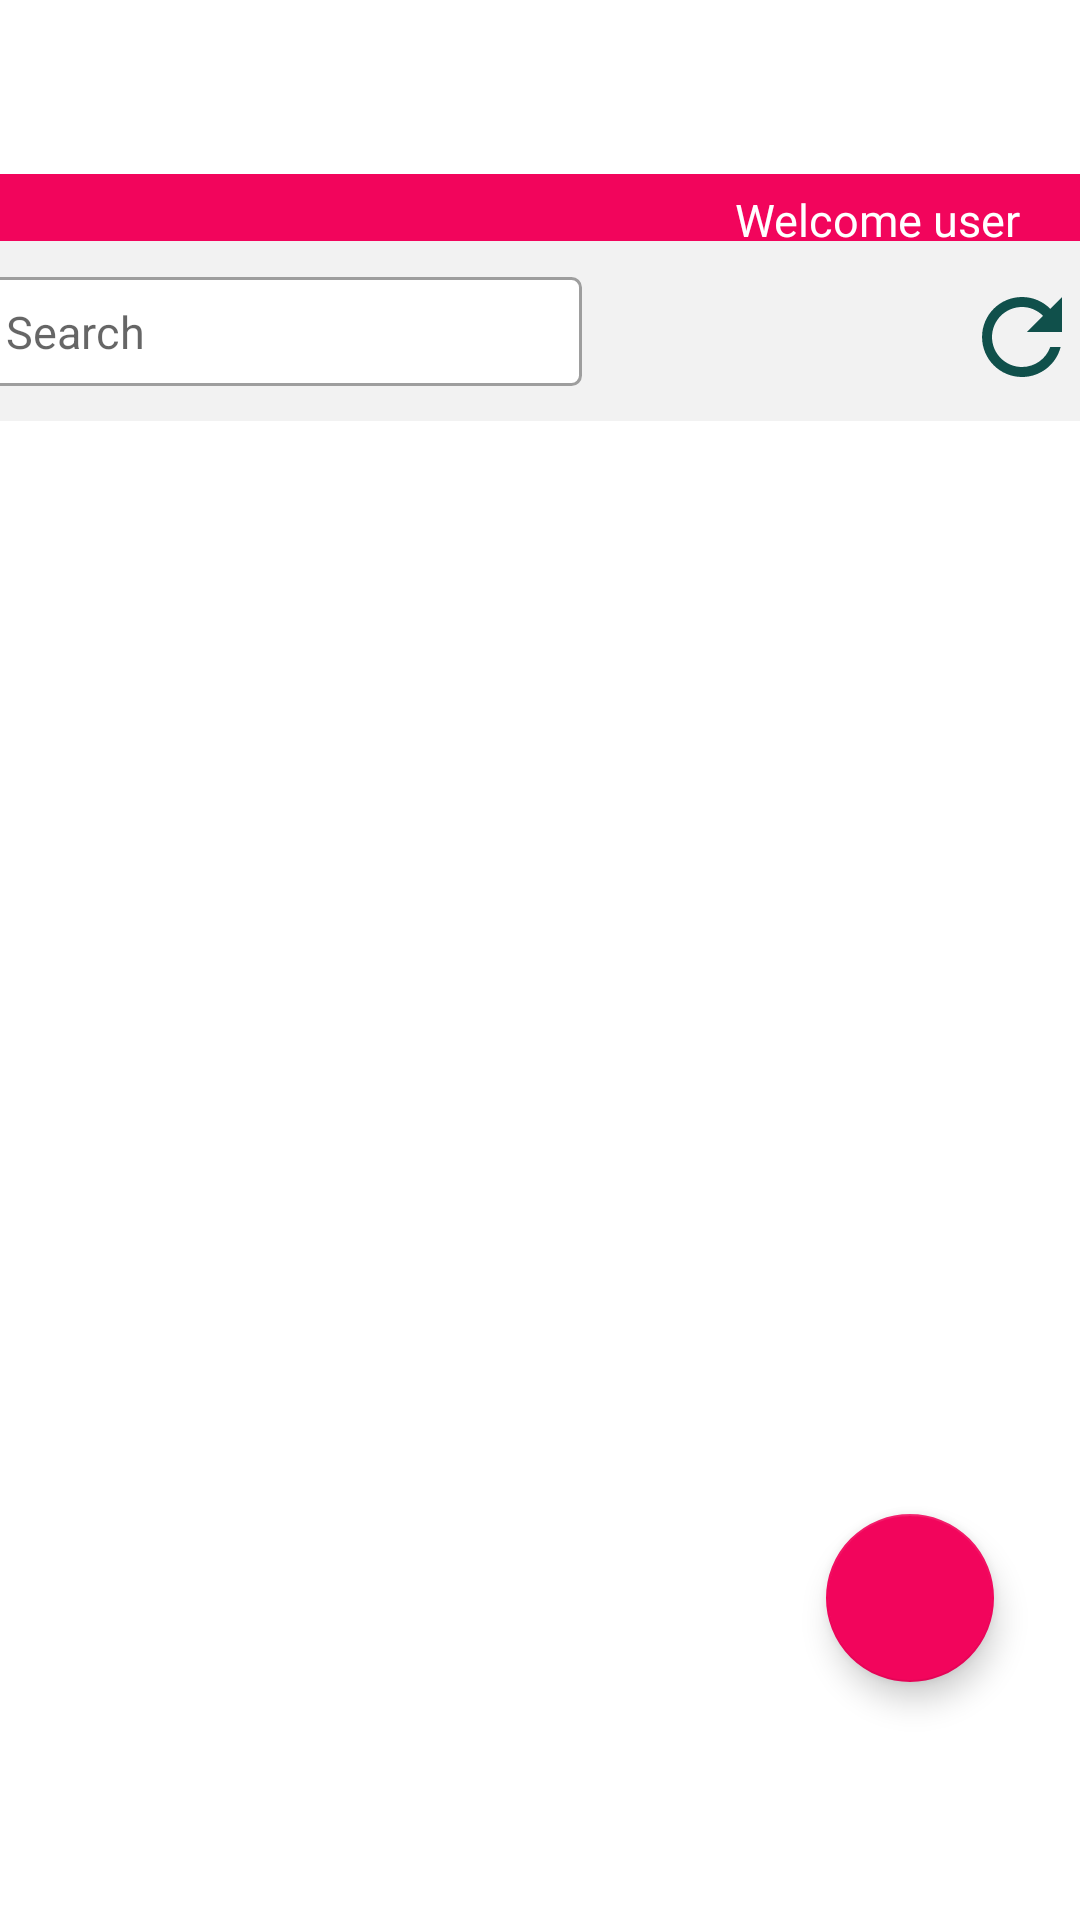

Android layout source for this screen:
<!-- AndroidManifest.xml: application theme Theme.ConstructionJobs -->
<!-- res/layout/fragment_listings.xml -->
<?xml version="1.0" encoding="utf-8"?>
<androidx.constraintlayout.widget.ConstraintLayout xmlns:android="http://schemas.android.com/apk/res/android"
    xmlns:app="http://schemas.android.com/apk/res-auto"
    xmlns:tools="http://schemas.android.com/tools"
    android:layout_width="match_parent"
    android:layout_height="match_parent"
    tools:context=".ListingsFragment">


    <TextView
        android:id="@+id/fragtext"
        android:layout_width="match_parent"
        android:layout_height="wrap_content"
        android:background="@color/neon_red"
        android:paddingTop="5dp"
        android:paddingRight="20dp"
        android:paddingBottom="5dp"
        android:text="@string/welcome_user"
        android:textAlignment="textEnd"
        android:textColor="@color/white"
        android:textSize="15sp"
        app:layout_constraintBottom_toBottomOf="parent"
        app:layout_constraintEnd_toEndOf="parent"
        app:layout_constraintHorizontal_bias="0.0"
        app:layout_constraintStart_toStartOf="parent"
        app:layout_constraintTop_toTopOf="parent"
        app:layout_constraintVertical_bias="0.095" />

    <com.google.android.material.floatingactionbutton.FloatingActionButton
        android:id="@+id/fab"
        android:layout_width="wrap_content"
        android:layout_height="wrap_content"
        android:layout_gravity="end|bottom"
        android:layout_margin="16dp"
        android:contentDescription="Create post"
        android:src="@drawable/ic_baseline_post_add_24"
        app:backgroundTint="@color/neon_red"
        app:layout_constraintBottom_toBottomOf="parent"
        app:layout_constraintEnd_toEndOf="parent"
        app:layout_constraintHorizontal_bias="0.954"
        app:layout_constraintStart_toStartOf="parent"
        app:layout_constraintTop_toTopOf="parent"
        app:layout_constraintVertical_bias="0.885"
        app:maxImageSize="35dp"
        app:tint="@color/white" />

    <androidx.constraintlayout.widget.Guideline
        android:id="@+id/guideline2"
        android:layout_width="wrap_content"
        android:layout_height="wrap_content"
        android:orientation="horizontal"
        app:layout_constraintGuide_begin="-4dp" />

    <androidx.constraintlayout.widget.Guideline
        android:id="@+id/guideline3"
        android:layout_width="wrap_content"
        android:layout_height="wrap_content"
        android:orientation="horizontal"
        app:layout_constraintGuide_end="664dp" />

    <LinearLayout
        android:id="@+id/nested"
        android:layout_width="413dp"
        android:layout_height="60dp"
        android:background="@color/light_grey"
        app:layout_constraintBottom_toTopOf="@+id/listingList"
        app:layout_constraintEnd_toEndOf="parent"
        app:layout_constraintStart_toStartOf="parent"
        app:layout_constraintTop_toBottomOf="@+id/fragtext">



        <EditText
            android:layout_marginTop="12dp"
            android:id="@+id/search_bar"
            android:layout_width="wrap_content"
            android:layout_height="wrap_content"
            android:layout_marginLeft="20dp"
            android:width="200dp"
            android:background="@drawable/search_background"
            android:hint="Search"
            android:padding="8dp"
            android:textSize="15sp" />

        <ImageView
            android:id="@+id/refresh"
            android:layout_width="40dp"
            android:layout_marginTop="12dp"
            android:layout_height="40dp"
            android:layout_marginLeft="100dp"
            android:layout_weight="1"
            android:src="@drawable/ic_baseline_refresh_24" />
    </LinearLayout>

    <androidx.recyclerview.widget.RecyclerView
        android:id="@+id/listingList"
        android:layout_width="match_parent"
        android:layout_height="465dp"
        app:layout_constraintBottom_toBottomOf="parent"
        app:layout_constraintEnd_toEndOf="parent"

        app:layout_constraintHorizontal_bias="0.0"
        app:layout_constraintStart_toStartOf="parent"
        app:layout_constraintTop_toBottomOf="@+id/fragtext"
        app:layout_constraintVertical_bias="0.509" />

    <androidx.constraintlayout.widget.Guideline
        android:id="@+id/guideline4"
        android:layout_width="wrap_content"
        android:layout_height="wrap_content"
        android:orientation="horizontal"
        app:layout_constraintGuide_begin="617dp" />
</androidx.constraintlayout.widget.ConstraintLayout>
<!-- resources referenced by this layout -->
<resources>
  <color name="light_grey">#F2F2F2</color>
  <color name="neon_red">#f2055c</color>
  <color name="white">#FFFFFFFF</color>
  <!-- drawable ic_baseline_refresh_24 (drawable) -->
  <vector android:autoMirrored="true" android:height="24dp"
      android:tint="#10504B" android:viewportHeight="24"
      android:viewportWidth="24" android:width="24dp" xmlns:android="http://schemas.android.com/apk/res/android">
      <path android:fillColor="@android:color/white" android:pathData="M17.65,6.35C16.2,4.9 14.21,4 12,4c-4.42,0 -7.99,3.58 -7.99,8s3.57,8 7.99,8c3.73,0 6.84,-2.55 7.73,-6h-2.08c-0.82,2.33 -3.04,4 -5.65,4 -3.31,0 -6,-2.69 -6,-6s2.69,-6 6,-6c1.66,0 3.14,0.69 4.22,1.78L13,11h7V4l-2.35,2.35z"/>
  </vector>
  <!-- drawable search_background (drawable) -->
  <shape xmlns:android="http://schemas.android.com/apk/res/android">
      <stroke
          android:width="1dp"
          android:color="@color/dark_grey" />
      <corners android:radius="3dp"/>
      <solid android:color="@color/white"/>
  </shape>
  <string name="welcome_user">Welcome user</string>
  <style name="Theme.ConstructionJobs" parent="Theme.MaterialComponents.DayNight.DarkActionBar">
          
          <item name="colorPrimary">@color/acqua</item>
          <item name="colorPrimaryVariant">@color/acqua_dark</item>
          <item name="colorOnPrimary">@color/white</item>
          
          <item name="colorSecondary">@color/teal_200</item>
          <item name="colorSecondaryVariant">@color/teal_700</item>
          <item name="colorOnSecondary">@color/black</item>
          
          <item name="android:statusBarColor" tools:targetApi="l">?attr/colorPrimaryVariant</item>
          
      </style>
  <color name="dark_grey">#9e9e9e</color>
  <color name="acqua">#04bf9d</color>
  <color name="acqua_dark">#186b5b</color>
  <color name="teal_200">#FF03DAC5</color>
  <color name="teal_700">#FF018786</color>
  <color name="black">#FF000000</color>
</resources>
